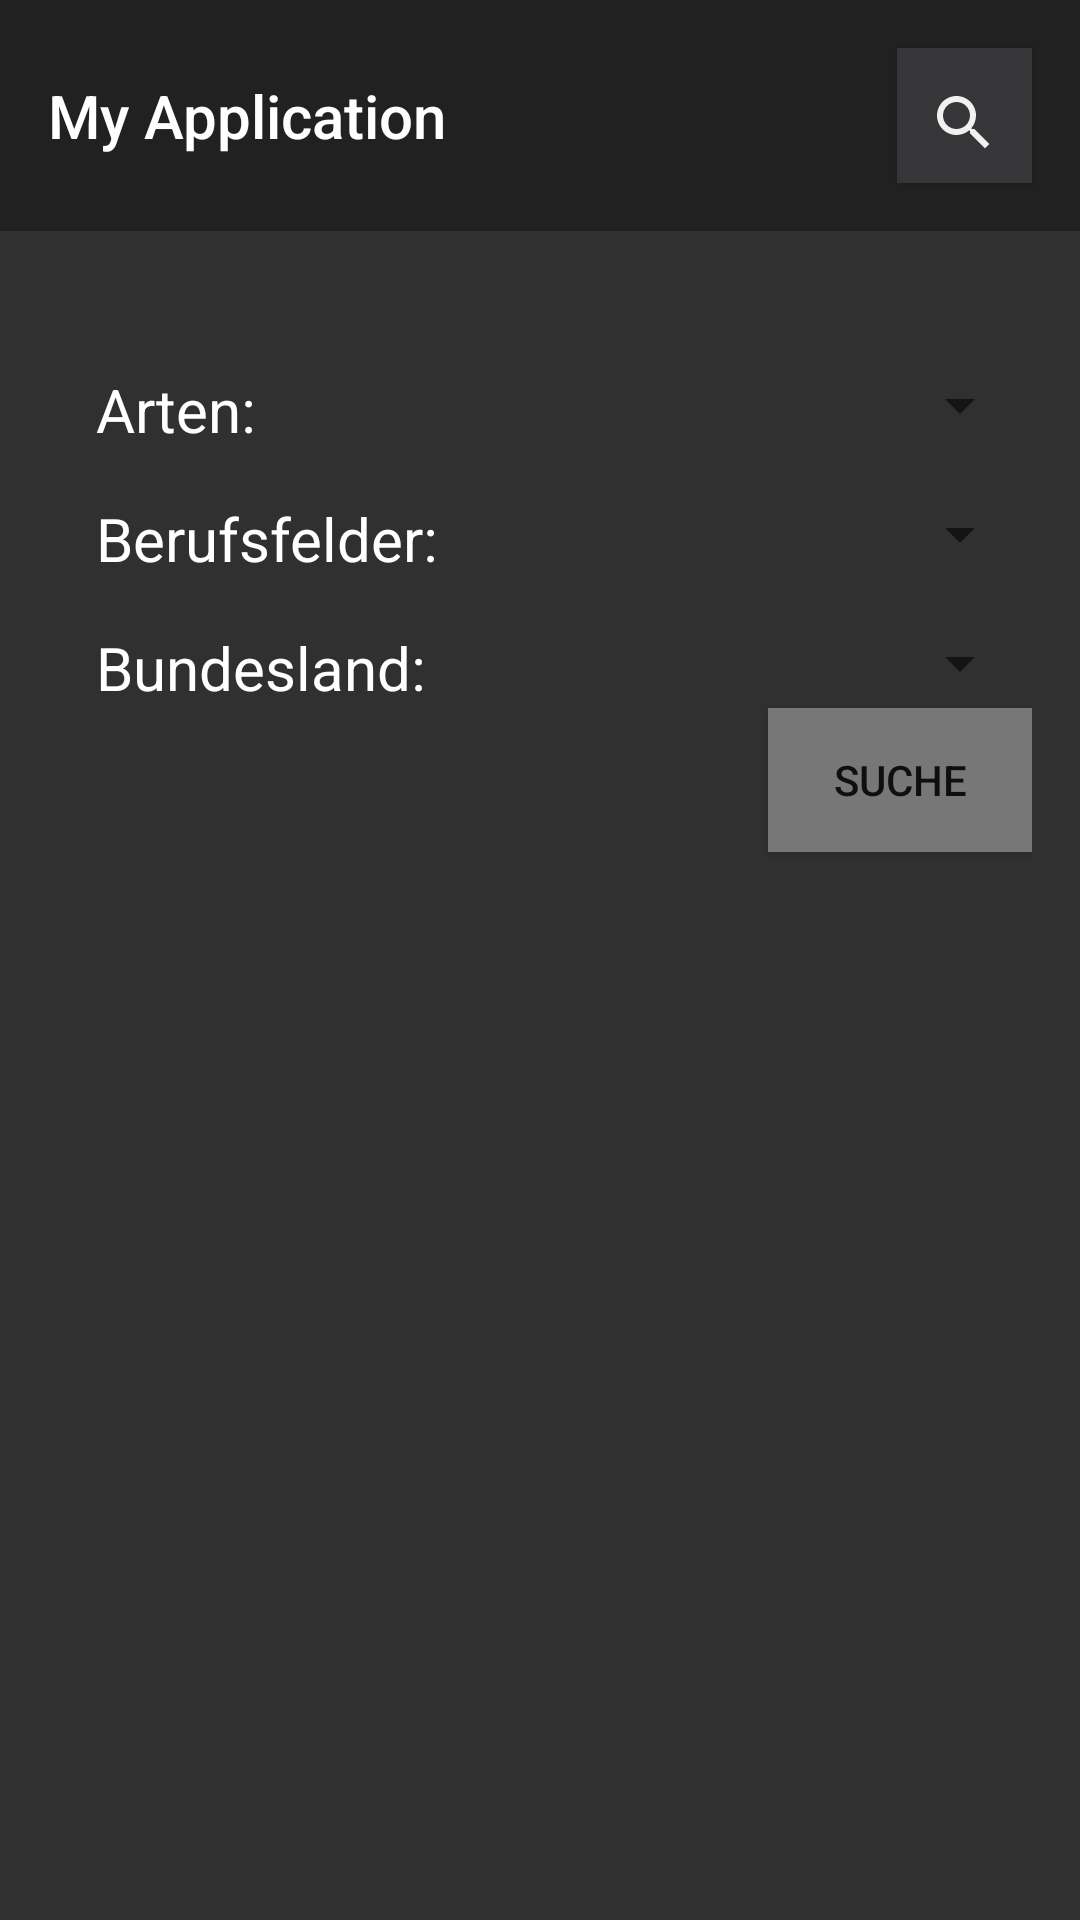

Write the Android layout XML for this screen, with the resource values it uses.
<!-- AndroidManifest.xml: application theme Theme.AppCompat.Light.NoActionBar -->
<!-- res/layout/activity_filter.xml -->
<?xml version="1.0" encoding="utf-8"?>
<LinearLayout xmlns:android="http://schemas.android.com/apk/res/android"
    xmlns:app="http://schemas.android.com/apk/res-auto"
    xmlns:tools="http://schemas.android.com/tools"
    android:layout_width="match_parent"
    android:layout_height="match_parent"
    android:background="@color/colorBack"
    android:orientation="vertical"
    tools:context=".activities.FilterActivity">
    <include layout="@layout/toolbar"/>
    <LinearLayout
        android:layout_width="match_parent"
        android:layout_height="match_parent"
        android:orientation="vertical"
        android:layout_marginLeft="16dp"
        android:layout_marginRight="16dp"
        android:layout_marginTop="30dp"
        android:layout_marginBottom="30dp"
        >
    <LinearLayout
        android:layout_width="match_parent"
        android:layout_height="wrap_content"
        android:orientation="horizontal">

        <TextView
            android:layout_width="wrap_content"
            android:layout_height="wrap_content"
            android:layout_marginLeft="16dp"
            android:layout_marginTop="16dp"
            android:text="Arten:"
            android:textColor="#FFFFFF"
            android:textSize="20dp" />

        <Spinner
            android:id="@+id/spinerarten"
            android:layout_width="match_parent"
            android:layout_height="wrap_content"
            android:layout_marginLeft="16dp"
            android:layout_marginTop="16dp" />
    </LinearLayout>

    <LinearLayout
        android:layout_width="match_parent"
        android:layout_height="wrap_content"
        android:orientation="horizontal">

        <TextView
            android:layout_width="wrap_content"
            android:layout_height="wrap_content"
            android:layout_marginLeft="16dp"
            android:layout_marginTop="16dp"
            android:text="Berufsfelder:"
            android:textColor="#FFFFFF"
            android:textSize="20dp" />

        <Spinner
            android:id="@+id/spinerberufsfelder"
            android:layout_width="match_parent"
            android:layout_height="wrap_content"
            android:layout_marginLeft="16dp"
            android:layout_marginTop="16dp" />
    </LinearLayout>

    <LinearLayout
        android:layout_width="match_parent"
        android:layout_height="wrap_content"
        android:orientation="horizontal">

        <TextView
            android:layout_width="wrap_content"
            android:layout_height="wrap_content"
            android:layout_marginLeft="16dp"
            android:layout_marginTop="16dp"
            android:text="Bundesland:"
            android:textColor="#FFFFFF"
            android:textSize="20dp" />

        <Spinner
            android:id="@+id/spinerbundesland"
            android:layout_width="match_parent"
            android:layout_height="wrap_content"
            android:layout_marginLeft="16dp"
            android:layout_marginTop="16dp" />
    </LinearLayout>

    <Button
        android:id="@+id/btn_filter"
        android:layout_width="wrap_content"
        android:layout_height="wrap_content"
        android:layout_gravity="end"
        android:background="#777777"
        android:text="Suche" />
</LinearLayout>
</LinearLayout>
<!-- res/layout/toolbar.xml (included above) -->
<?xml version="1.0" encoding="utf-8"?>
<androidx.appcompat.widget.Toolbar xmlns:android="http://schemas.android.com/apk/res/android"
    android:layout_width="match_parent"
    android:layout_height="wrap_content"
    xmlns:app="http://schemas.android.com/apk/res-auto"
    android:id="@+id/my_toolbar"
    android:minHeight="?attr/actionBarSize"
    android:background="@color/colorPrimary"
    android:theme="?attr/actionBarTheme"
    app:title="@string/app_name"
    app:titleTextColor="#FFFFFF">

    <Button
        android:id="@+id/filtr"
        android:layout_width="45dp"
        android:layout_height="45dp"
        android:layout_gravity="end"
        android:layout_marginLeft="16dp"
        android:layout_marginTop="16dp"
        android:layout_marginRight="16dp"
        android:layout_marginBottom="16dp"
        android:background="#363638"
        android:drawableBottom="@drawable/ic_search_black_24dp"
        android:paddingBottom="8dp"/>

</androidx.appcompat.widget.Toolbar>
<!-- resources referenced by this layout -->
<resources>
  <color name="colorBack">#303030</color>
  <color name="colorPrimary">#212121</color>
  <!-- drawable ic_search_black_24dp (drawable) -->
  <vector xmlns:android="http://schemas.android.com/apk/res/android"
          android:width="24dp"
          android:height="24dp"
          android:viewportWidth="24.0"
          android:viewportHeight="24.0">
      <path
          android:fillColor="#F3F0F0"
          android:pathData="M15.5,14h-0.79l-0.28,-0.27C15.41,12.59 16,11.11 16,9.5 16,5.91 13.09,3 9.5,3S3,5.91 3,9.5 5.91,16 9.5,16c1.61,0 3.09,-0.59 4.23,-1.57l0.27,0.28v0.79l5,4.99L20.49,19l-4.99,-5zM9.5,14C7.01,14 5,11.99 5,9.5S7.01,5 9.5,5 14,7.01 14,9.5 11.99,14 9.5,14z"/>
  </vector>
  <string name="app_name">My Application</string>
</resources>
